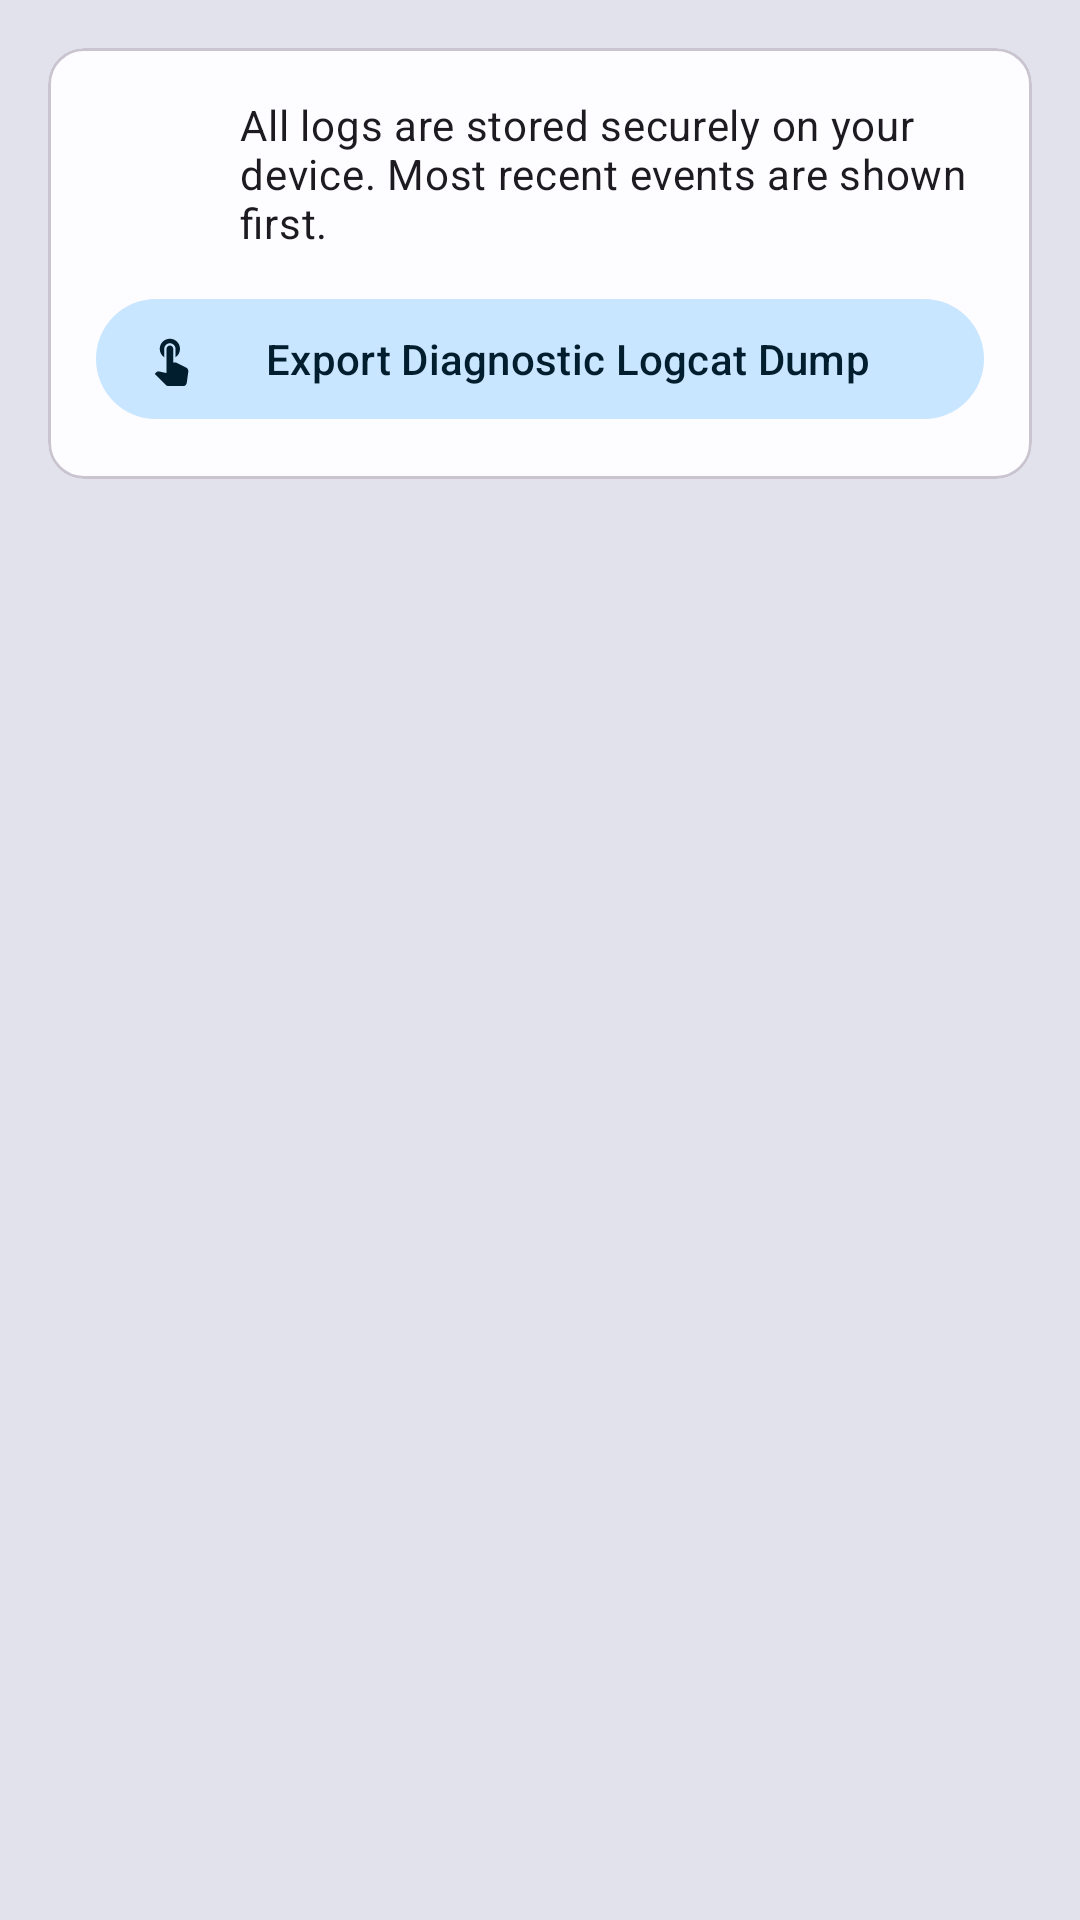

Layout XML and referenced resources for this Android screen:
<!-- AndroidManifest.xml: application theme Theme.UncleTed -->
<!-- res/layout/fragment_event_log.xml -->
<?xml version="1.0" encoding="utf-8"?>
<LinearLayout xmlns:android="http://schemas.android.com/apk/res/android"
    xmlns:tools="http://schemas.android.com/tools"
    xmlns:app="http://schemas.android.com/apk/res-auto"
    android:layout_width="match_parent"
    android:layout_height="match_parent"
    android:orientation="vertical"
    android:background="?attr/colorSurfaceVariant"
    tools:context=".fragments.EventLogFragment">

    <com.google.android.material.card.MaterialCardView
        android:layout_width="match_parent"
        android:layout_height="wrap_content"
        android:layout_margin="16dp">
        <LinearLayout
            android:layout_width="match_parent"
            android:layout_height="wrap_content"
            android:orientation="vertical"
            android:padding="16dp">

            <LinearLayout
                android:layout_width="match_parent"
                android:layout_height="wrap_content"
                android:orientation="horizontal"
                android:gravity="center_vertical">

                <ImageView
                    android:layout_width="32dp"
                    android:layout_height="32dp"
                    app:srcCompat="@drawable/ic_info_24"
                    app:tint="?attr/colorPrimary"
                    android:contentDescription="Info Icon"/>

                <TextView
                    android:layout_width="0dp"
                    android:layout_weight="1"
                    android:layout_height="wrap_content"
                    android:layout_marginStart="16dp"
                    android:text="All logs are stored securely on your device. Most recent events are shown first."
                    android:textAppearance="?attr/textAppearanceBodyMedium"/>
            </LinearLayout>

            <com.google.android.material.button.MaterialButton
                android:id="@+id/btn_export_logcat"
                style="@style/Widget.Material3.Button.TonalButton.Icon"
                android:layout_width="match_parent"
                android:layout_height="wrap_content"
                android:layout_marginTop="12dp"
                android:text="Export Diagnostic Logcat Dump"
                app:icon="@drawable/ic_touch_app_24"/>
        </LinearLayout>
    </com.google.android.material.card.MaterialCardView>

    <androidx.recyclerview.widget.RecyclerView
        android:id="@+id/rv_event_log"
        android:layout_width="match_parent"
        android:layout_height="0dp"
        android:layout_weight="1"
        android:clipToPadding="false"
        android:paddingBottom="16dp"
        tools:listitem="@layout/item_event_log"/>

</LinearLayout>
<!-- resources referenced by this layout -->
<resources>
  <!-- drawable ic_touch_app_24 (drawable) -->
  <vector xmlns:android="http://schemas.android.com/apk/res/android"
      android:width="24dp"
      android:height="24dp"
      android:viewportWidth="24"
      android:viewportHeight="24"
      android:tint="?attr/colorOnSurface">
    <path
        android:fillColor="@android:color/white"
        android:pathData="M9,11.24V7.5C9,6.12 10.12,5 11.5,5S14,6.12 14,7.5v3.74c1.21,-0.81 2,-2.18 2,-3.74c0,-2.49 -2.01,-4.5 -4.5,-4.5S7,5.01 7,7.5C7,9.06 7.79,10.43 9,11.24zM18.84,15.87l-4.54,-2.26c-0.17,-0.07 -0.35,-0.11 -0.54,-0.11H13v-6c0,-0.83 -0.67,-1.5 -1.5,-1.5S10,6.67 10,7.5v10.74l-3.43,-0.72c-0.08,-0.01 -0.15,-0.03 -0.24,-0.03c-0.31,0 -0.59,0.13 -0.79,0.33l-0.79,0.8l4.94,4.94C9.96,23.83 10.34,24 10.75,24h6.79c0.75,0 1.33,-0.55 1.44,-1.28l0.75,-5.27C19.78,17.11 19.45,16.17 18.84,15.87z"/>
  </vector>
  <style name="Theme.UncleTed" parent="Base.Theme.UncleTed" />
  <color name="md_theme_light_primary">#005AC1</color>
  <color name="md_theme_light_onPrimary">#FFFFFF</color>
  <color name="md_theme_light_primaryContainer">#D8E2FF</color>
  <color name="md_theme_light_onPrimaryContainer">#001A41</color>
  <color name="md_theme_light_secondary">#00658E</color>
  <color name="md_theme_light_onSecondary">#FFFFFF</color>
  <color name="md_theme_light_secondaryContainer">#C8E6FF</color>
  <color name="md_theme_light_onSecondaryContainer">#001E2E</color>
  <color name="md_theme_light_tertiary">#6C5677</color>
  <color name="md_theme_light_onTertiary">#FFFFFF</color>
  <color name="md_theme_light_tertiaryContainer">#F5D9FF</color>
  <color name="md_theme_light_onTertiaryContainer">#261430</color>
  <color name="md_theme_light_error">#BA1A1A</color>
  <color name="md_theme_light_onError">#FFFFFF</color>
  <color name="md_theme_light_background">#FDFCFF</color>
  <color name="md_theme_light_onBackground">#1A1C1E</color>
  <color name="md_theme_light_surface">#FDFCFF</color>
  <color name="md_theme_light_onSurface">#1A1C1E</color>
  <color name="md_theme_light_surfaceVariant">#E1E2EC</color>
  <color name="md_theme_light_onSurfaceVariant">#44474F</color>
  <color name="md_theme_light_outline">#74777F</color>
</resources>
